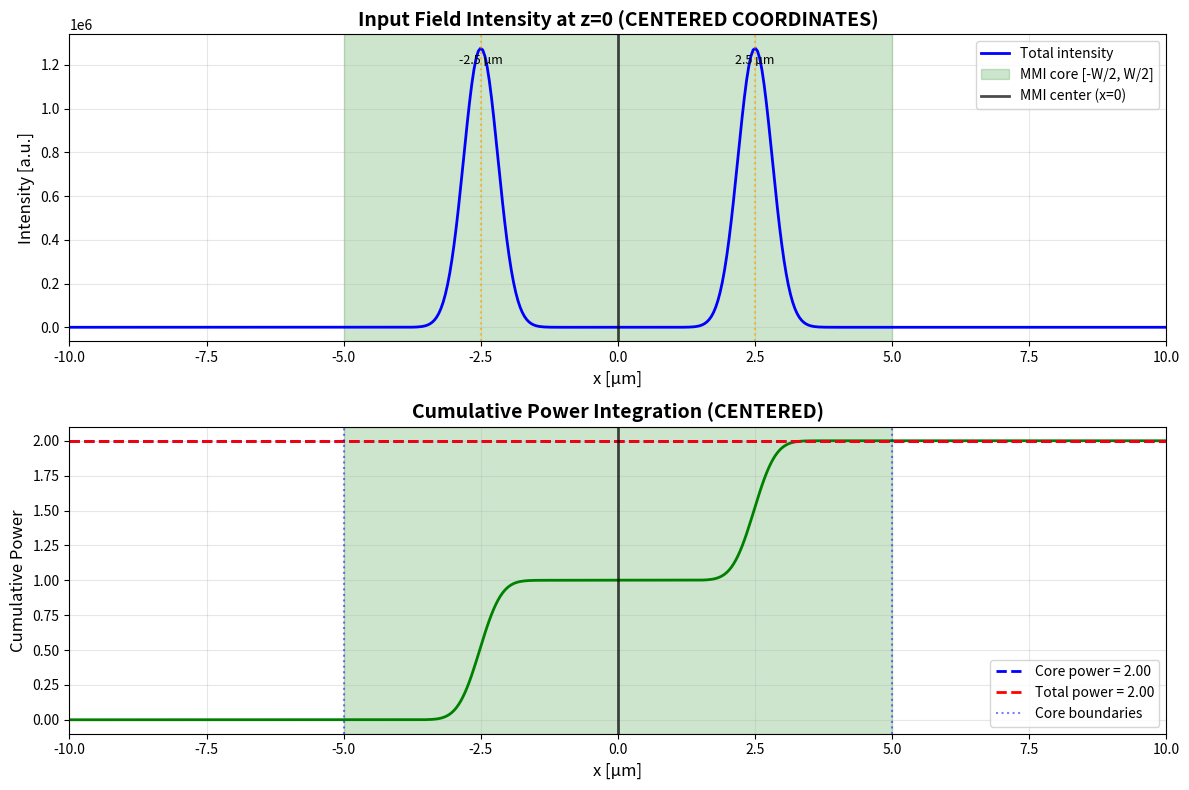

The matplotlib source for this figure: (Note: this script raises an exception after producing the figure.)
"""Diagnostic script with CORRECTED centered coordinate system."""
import numpy as np
import matplotlib.pyplot as plt

# Parameters
W = 10e-6  # 10 µm
N = 2
Sin = (W / N) / 4  # Default calculation

print("="*70)
print("CENTERED COORDINATE SYSTEM VALIDATION")
print("="*70)
print(f"MMI width W = {W*1e6:.1f} µm")
print(f"MMI core region: [-W/2, W/2] = [{-W/2*1e6:.1f}, {W/2*1e6:.1f}] µm")
print(f"Simulation window: [-W, W] = [{-W*1e6:.1f}, {W*1e6:.1f}] µm")
print(f"Number of inputs N = {N}")
print(f"Input mode width Sin = {Sin*1e6:.3f} µm")
print(f"Gaussian sigma = {Sin/2*1e6:.3f} µm")
print()

# Compute input positions (centered at x=0)
def compute_centered_positions(num_ports, W, spacing=None):
    """Centered coordinate system."""
    if spacing is None:
        spacing = W / num_ports
    center = 0.0  # Centered at x=0
    offsets = (np.arange(num_ports, dtype=float) - 0.5 * (num_ports - 1)) * spacing
    positions = center + offsets
    return positions

input_positions = compute_centered_positions(N, W, spacing=None)
print(f"Input positions (centered): {input_positions*1e6} µm")
print()

# Create x grid (centered)
x_grid = np.linspace(-W, W, 500)
dx = x_grid[1] - x_grid[0]

# Construct input field
def gaussian_mode(x, center, width):
    sigma = width / 2.0
    profile = np.exp(-((x - center)**2) / (sigma**2))
    norm_factor = np.sqrt(np.sum(np.abs(profile)**2) * dx)
    return profile / norm_factor

# Equal amplitude inputs
input_field = np.zeros_like(x_grid, dtype=complex)
for center in input_positions:
    input_field += gaussian_mode(x_grid, center, Sin)

# Compute intensities
intensity = np.abs(input_field)**2

# Define MMI core region (CENTERED)
core_mask = (x_grid >= -W/2) & (x_grid <= W/2)
core_min = -W/2
core_max = W/2

# Integrate powers
power_core = np.sum(intensity[core_mask]) * dx
power_total = np.sum(intensity) * dx
fraction_outside = (power_total - power_core) / power_total

print("POWER DISTRIBUTION:")
print("-" * 70)
print(f"Power in core [-5, +5] µm: {power_core:.3e}")
print(f"Power total: {power_total:.3e}")
print(f"Fraction outside core: {fraction_outside*100:.1f}%")
print()

# Determine if acceptable
if fraction_outside < 0.10:
    status = "✅ PASS"
else:
    status = "❌ FAIL"
print(f"{status}: Power outside core = {fraction_outside*100:.1f}% (target: <10%)")
print()

# Plot
fig, axes = plt.subplots(2, 1, figsize=(12, 8))

# Panel 1: Intensity profile
ax1 = axes[0]
ax1.plot(x_grid*1e6, intensity, 'b-', lw=2, label='Total intensity')
ax1.axvspan(core_min*1e6, core_max*1e6, alpha=0.2, color='green', label='MMI core [-W/2, W/2]')
ax1.axvline(0, color='black', linestyle='-', lw=2, alpha=0.7, label='MMI center (x=0)')

# Mark input positions
for center in input_positions:
    ax1.axvline(center*1e6, color='orange', linestyle=':', alpha=0.7, lw=1.5)
    ax1.annotate(f'{center*1e6:.1f} µm', xy=(center*1e6, ax1.get_ylim()[1]*0.9), ha='center', fontsize=9)

ax1.set_xlabel('x [µm]', fontsize=12)
ax1.set_ylabel('Intensity [a.u.]', fontsize=12)
ax1.set_title(f'Input Field Intensity at z=0 (CENTERED COORDINATES)', fontsize=14, fontweight='bold')
ax1.legend(fontsize=10)
ax1.grid(True, alpha=0.3)
ax1.set_xlim(-W*1e6, W*1e6)

# Panel 2: Cumulative power
cumulative_power = np.cumsum(intensity) * dx
ax2 = axes[1]
ax2.plot(x_grid*1e6, cumulative_power, 'g-', lw=2)
ax2.axhline(power_core, color='blue', linestyle='--', lw=2, label=f'Core power = {power_core:.2f}')
ax2.axhline(power_total, color='red', linestyle='--', lw=2, label=f'Total power = {power_total:.2f}')
ax2.axvspan(core_min*1e6, core_max*1e6, alpha=0.2, color='green')
ax2.axvline(core_min*1e6, color='blue', linestyle=':', alpha=0.5, label='Core boundaries')
ax2.axvline(core_max*1e6, color='blue', linestyle=':', alpha=0.5)
ax2.axvline(0, color='black', linestyle='-', lw=2, alpha=0.7)

ax2.set_xlabel('x [µm]', fontsize=12)
ax2.set_ylabel('Cumulative Power', fontsize=12)
ax2.set_title('Cumulative Power Integration (CENTERED)', fontsize=14, fontweight='bold')
ax2.legend(fontsize=10)
ax2.grid(True, alpha=0.3)
ax2.set_xlim(-W*1e6, W*1e6)

plt.tight_layout()
plt.savefig('d:/HELIOS/tmp/centered_coords_validation.png', dpi=150)
print(f"✓ Plot saved to d:/HELIOS/tmp/centered_coords_validation.png")
plt.show()

print("\n" + "="*70)
print("VALIDATION CONCLUSION:")
print("="*70)
print("With CENTERED coordinate system:")
print(f"- MMI core: [-W/2, W/2] = [-5, +5] µm")
print(f"- Input positions: {input_positions*1e6} µm")
print(f"- Both inputs are NOW WITHIN the core region!")
print()
print(f"Power outside core: {fraction_outside*100:.1f}%")
if fraction_outside < 0.10:
    print("✅ This is acceptable (<10% threshold)")
    print("The coordinate system is now CONSISTENT.")
else:
    print(f"⚠️  Still {fraction_outside*100:.1f}% outside - Sin may need to be reduced further")
print("="*70)
